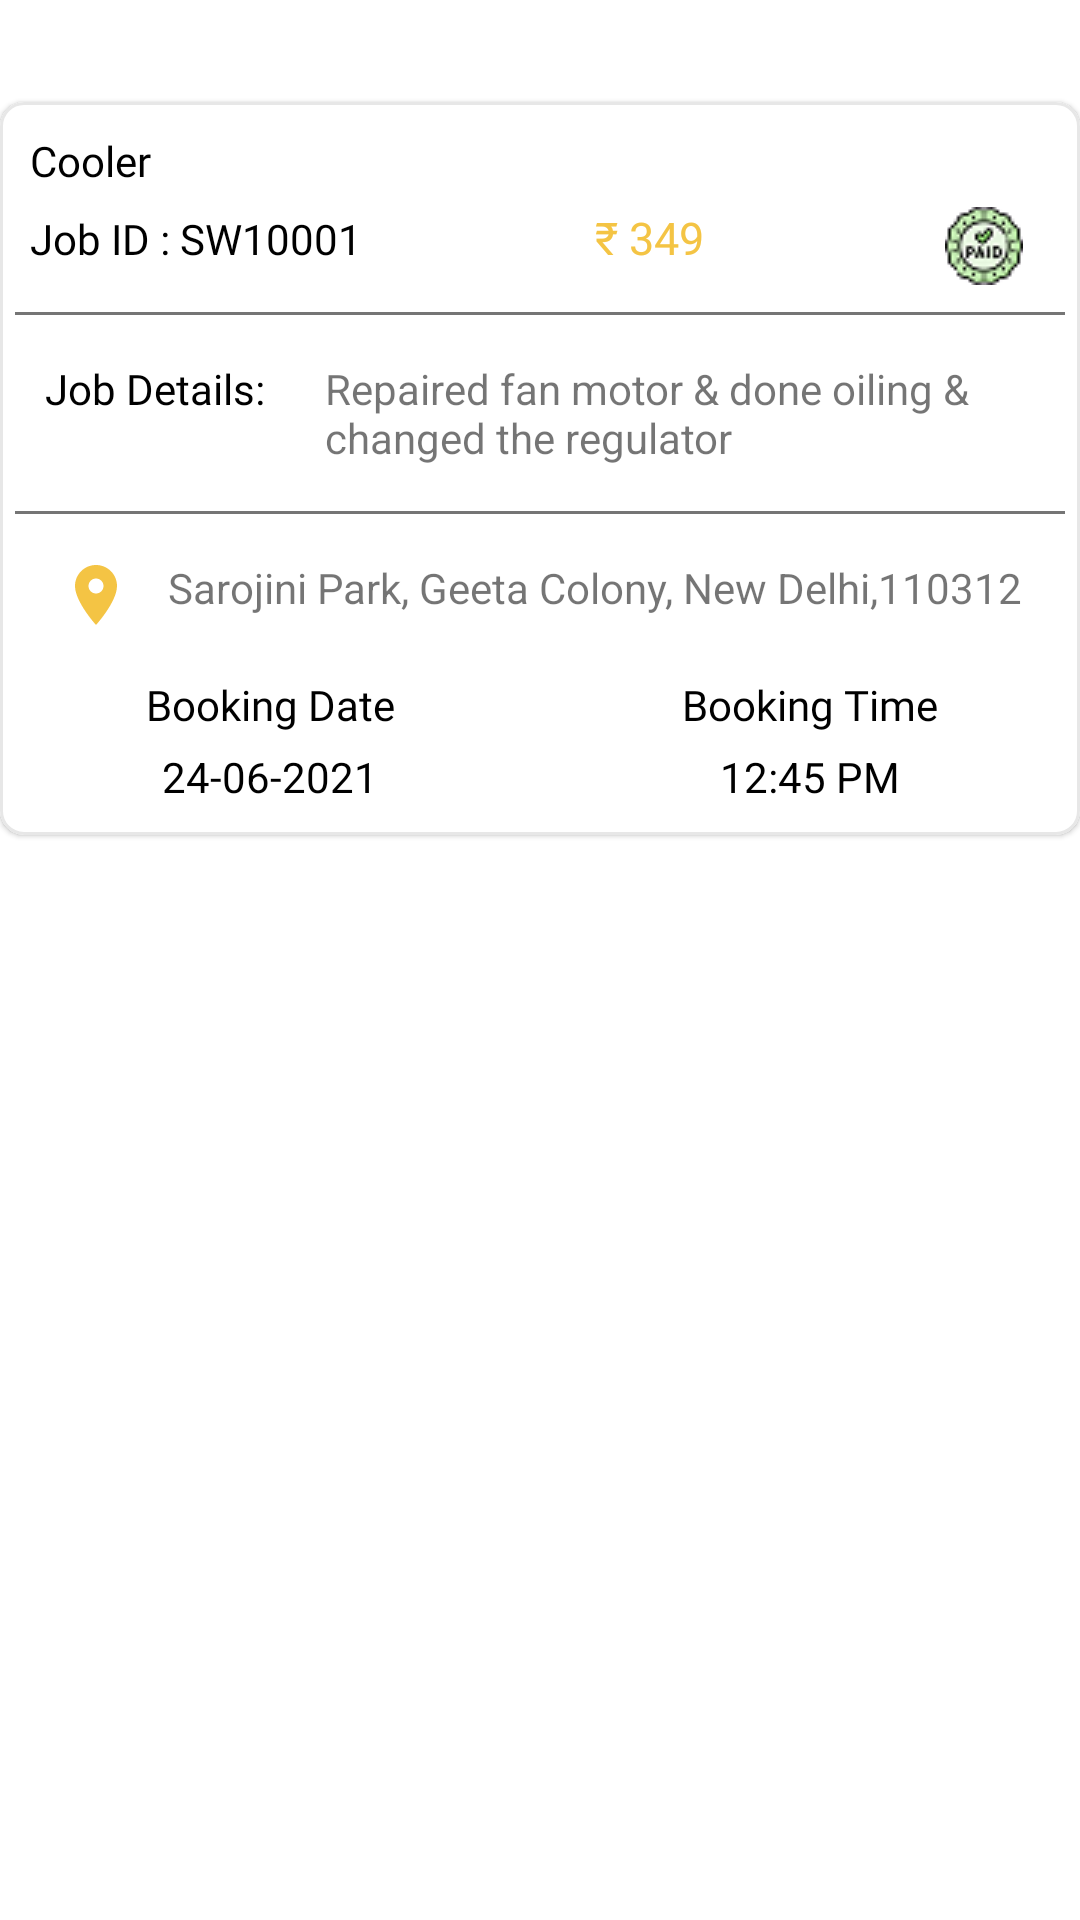

This screen was rendered from an Android layout file. Write that file and the resources it references.
<!-- AndroidManifest.xml: application theme Theme.SecondWarrantyProvider -->
<!-- res/layout/activity_my_earnings.xml -->
<?xml version="1.0" encoding="utf-8"?>
<androidx.constraintlayout.widget.ConstraintLayout xmlns:android="http://schemas.android.com/apk/res/android"
    xmlns:app="http://schemas.android.com/apk/res-auto"
    xmlns:tools="http://schemas.android.com/tools"
    android:layout_width="match_parent"
    android:layout_height="match_parent"
    android:background="@color/white"
    tools:context=".DashBoardSection.MyEarningsActivity">



    <com.google.android.material.card.MaterialCardView
        style="?android:attr/borderlessButtonStyle"
        android:layout_width="match_parent"
        android:layout_height="wrap_content"
        android:theme="@style/Theme.MaterialComponents.Light"
        app:cardCornerRadius="8dp"
        app:layout_constraintBottom_toBottomOf="parent"

        app:layout_constraintTop_toTopOf="parent"
        app:layout_constraintVertical_bias="0.086"
        app:strokeColor="#e7e7e7"
        app:strokeWidth="1dp"
        tools:layout_editor_absoluteX="10dp">

        <LinearLayout
            android:layout_width="match_parent"
            android:layout_height="wrap_content"
            android:orientation="horizontal">

            <TextView
                android:id="@+id/txt_job_id"
                android:layout_width="0dp"
                android:layout_height="wrap_content"
                android:layout_marginStart="10dp"
                android:layout_marginTop="35dp"
                android:layout_weight="40"
                android:fontFamily="@font/open_sans_semibold"
                android:gravity="start"
                android:text="Job ID : SW10001"
                android:textColor="@color/black"
                android:textSize="14sp" />

            <TextView
                android:id="@+id/txt_amount_paid"
                android:layout_width="0dp"
                android:layout_height="wrap_content"
                android:layout_marginTop="35dp"
                android:layout_weight="50"
                android:fontFamily="@font/open_sans_semibold_italic"
                android:gravity="center"
                android:text="₹ 349"
                android:textColor="@color/stroke_yellow"
                android:textSize="15sp" />

            <ImageView
                android:id="@+id/amount_status"
                android:layout_width="0dp"
                android:layout_height="wrap_content"
                android:layout_marginTop="35dp"
                android:layout_weight="20"
                android:src="@drawable/paid" />


        </LinearLayout>

        <LinearLayout
            android:layout_width="match_parent"
            android:layout_height="wrap_content"
            android:weightSum="50">

            <TextView
                android:id="@+id/service_name"
                android:layout_width="0dp"
                android:layout_height="wrap_content"
                android:layout_marginStart="10dp"
                android:layout_marginTop="10dp"
                android:layout_weight="25"
                android:fontFamily="@font/open_sans_semibold"
                android:text="Cooler"
                android:textColor="@color/black"
                android:textSize="14sp" />

        </LinearLayout>

        <LinearLayout
            android:layout_width="match_parent"
            android:layout_height="wrap_content"
            android:layout_marginTop="70dp"
            android:orientation="vertical">

            <View
                android:id="@+id/view2"
                android:layout_width="match_parent"
                android:layout_height="1dp"
                android:layout_marginStart="5dp"
                android:layout_marginEnd="5dp"
                android:background="@color/colorRemaining" />

            <LinearLayout
                android:layout_width="match_parent"
                android:layout_height="wrap_content"
                android:orientation="horizontal">

                <TextView
                    android:id="@+id/txt_job"
                    android:layout_width="wrap_content"
                    android:layout_height="wrap_content"
                    android:layout_marginStart="15dp"
                    android:layout_marginTop="15dp"
                    android:fontFamily="@font/open_sans_semibold"
                    android:text="Job Details:"
                    android:textColor="@color/black"
                    android:textSize="14sp" />

                <TextView
                    android:id="@+id/job_details"
                    android:layout_width="wrap_content"
                    android:layout_height="wrap_content"
                    android:layout_marginStart="20dp"
                    android:layout_marginTop="15dp"
                    android:text="@string/fan_repair" />

            </LinearLayout>

            <View
                android:id="@+id/view3"
                android:layout_width="match_parent"
                android:layout_height="1dp"
                android:layout_marginStart="5dp"
                android:layout_marginTop="15dp"
                android:layout_marginEnd="5dp"
                android:background="@color/colorRemaining" />

            <LinearLayout
                android:layout_width="match_parent"
                android:layout_height="wrap_content"
                android:orientation="vertical">

                <TextView
                    android:id="@+id/customer_address"
                    android:layout_width="wrap_content"
                    android:layout_height="wrap_content"
                    android:layout_marginStart="10dp"
                    android:layout_marginTop="15dp"
                    android:drawableStart="@drawable/ic_location"
                    android:drawablePadding="12dp"
                    android:paddingStart="10dp"
                    android:text="@string/address_user" />

                <LinearLayout
                    android:layout_width="match_parent"
                    android:layout_height="wrap_content"
                    android:orientation="horizontal">

                    <TextView
                        android:id="@+id/txt_booking"
                        android:layout_width="0dp"
                        android:layout_height="wrap_content"
                        android:layout_marginTop="15dp"
                        android:layout_weight="50"
                        android:fontFamily="@font/open_sans_semibold"
                        android:gravity="center"
                        android:text="Booking Date"
                        android:textColor="@color/black" />


                    <TextView
                        android:id="@+id/txt_time"
                        android:layout_width="0dp"
                        android:layout_height="wrap_content"
                        android:layout_marginTop="15dp"
                        android:layout_weight="50"
                        android:fontFamily="@font/open_sans_semibold"
                        android:gravity="center"
                        android:text="Booking Time"
                        android:textColor="@color/black" />


                </LinearLayout>

                <LinearLayout
                    android:layout_width="match_parent"
                    android:layout_height="wrap_content"
                    android:orientation="horizontal">

                    <TextView
                        android:id="@+id/date_of_booking"
                        android:layout_width="0dp"
                        android:layout_height="wrap_content"
                        android:layout_marginTop="5dp"
                        android:layout_marginBottom="10dp"
                        android:layout_weight="50"
                        android:gravity="center"
                        android:text="24-06-2021"
                        android:textColor="@color/black" />


                    <TextView
                        android:id="@+id/time_slot"
                        android:layout_width="0dp"
                        android:layout_height="wrap_content"
                        android:layout_marginTop="5dp"
                        android:layout_marginBottom="10dp"
                        android:layout_weight="50"
                        android:gravity="center"
                        android:text="12:45 PM"
                        android:textColor="@color/black" />

                </LinearLayout>


            </LinearLayout>


        </LinearLayout>


    </com.google.android.material.card.MaterialCardView>

</androidx.constraintlayout.widget.ConstraintLayout>
<!-- resources referenced by this layout -->
<resources>
  <color name="black">#FF000000</color>
  <color name="colorRemaining">#757575</color>
  <color name="stroke_yellow">#F4c444</color>
  <color name="white">#FFFFFFFF</color>
  <!-- drawable ic_location (drawable) -->
  <vector android:height="24dp" android:tint="@color/stroke_yellow"
      android:viewportHeight="24" android:viewportWidth="24"
      android:width="24dp" xmlns:android="http://schemas.android.com/apk/res/android">
      <path android:fillColor="@android:color/white" android:pathData="M12,2C8.13,2 5,5.13 5,9c0,5.25 7,13 7,13s7,-7.75 7,-13c0,-3.87 -3.13,-7 -7,-7zM12,11.5c-1.38,0 -2.5,-1.12 -2.5,-2.5s1.12,-2.5 2.5,-2.5 2.5,1.12 2.5,2.5 -1.12,2.5 -2.5,2.5z"/>
  </vector>
  <!-- drawable paid: png bitmap (drawable, 1939 bytes) -->
  <string name="address_user">Sarojini Park, Geeta Colony, New Delhi,110312</string>
  <string name="fan_repair">Repaired fan motor &amp; done oiling &amp;\nchanged the regulator</string>
  <style name="Theme.SecondWarrantyProvider" parent="Theme.MaterialComponents.Light.NoActionBar">
          
          <item name="colorPrimary">@color/stroke_yellow</item>
          <item name="colorPrimaryVariant">@color/white</item>
          <item name="colorOnPrimary">@color/white</item>
          
          <item name="colorSecondary">@color/teal_200</item>
          <item name="colorSecondaryVariant">@color/teal_700</item>
          <item name="colorOnSecondary">@color/black</item>
          
          <item name="android:statusBarColor" tools:targetApi="l">?attr/colorPrimaryVariant</item>
          
      </style>
  <color name="teal_200">#FF03DAC5</color>
  <color name="teal_700">#FF018786</color>
</resources>
